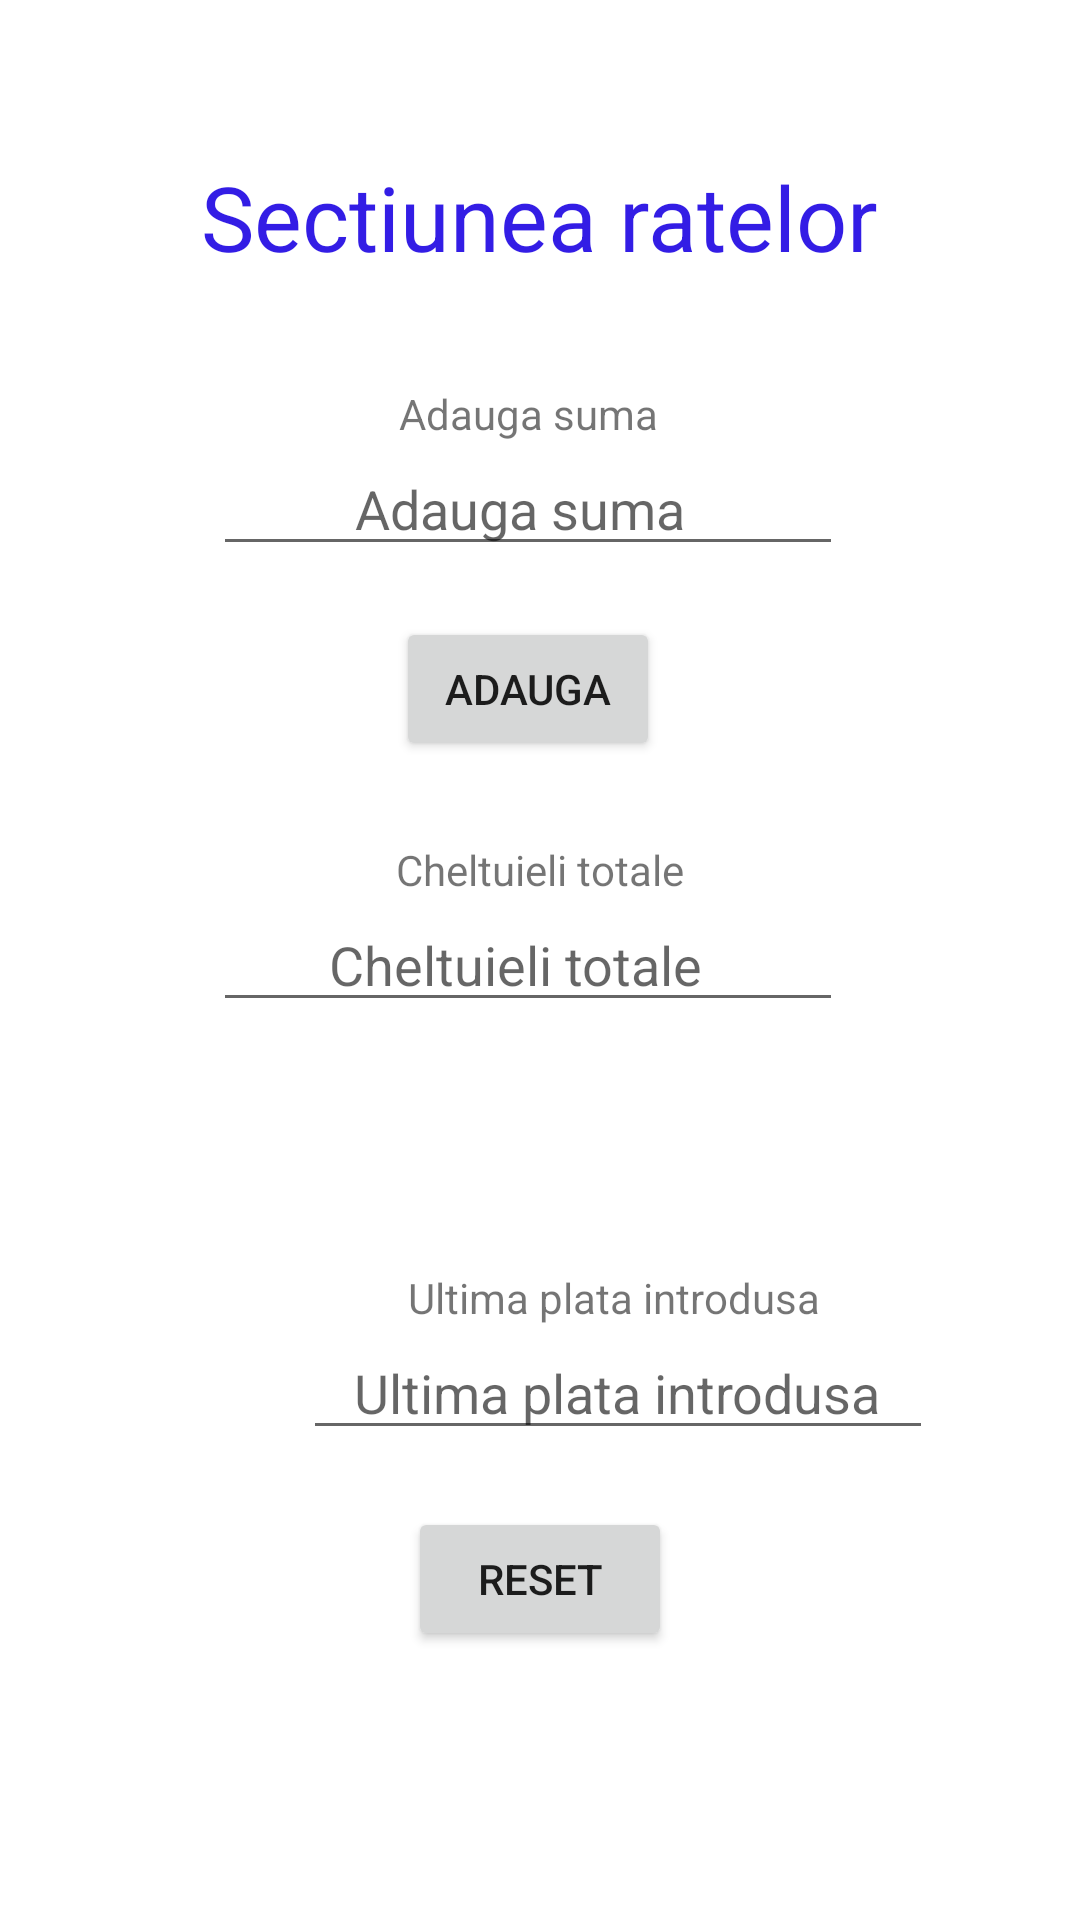

Reconstruct the res/layout file that produces this screen, plus the resources it refers to.
<!-- AndroidManifest.xml: application theme Theme.CalculatorFinanciar -->
<!-- res/layout/activity_persoana_fizica_cheltuieli_rate.xml -->
<?xml version="1.0" encoding="utf-8"?>
<androidx.constraintlayout.widget.ConstraintLayout xmlns:android="http://schemas.android.com/apk/res/android"
    xmlns:app="http://schemas.android.com/apk/res-auto"
    xmlns:tools="http://schemas.android.com/tools"
    android:layout_width="match_parent"
    android:layout_height="match_parent"
    tools:context=".PersoanaFizicaCheltuieliRateActivity">

    <TextView
        android:id="@+id/titlu_rate"
        android:layout_width="wrap_content"
        android:layout_height="wrap_content"
        android:layout_marginTop="52dp"
        android:text="Sectiunea ratelor"
        android:textColor="#331DE5"
        android:textSize="30sp"
        app:layout_constraintEnd_toEndOf="parent"
        app:layout_constraintStart_toStartOf="parent"
        app:layout_constraintTop_toTopOf="parent" />

    <EditText
        android:id="@+id/number_adauga_rata"
        android:layout_width="wrap_content"
        android:layout_height="wrap_content"
        android:layout_marginStart="4dp"
        android:layout_marginTop="55dp"
        android:ems="10"
        android:hint="          Adauga suma"
        android:inputType="numberDecimal"
        app:layout_constraintStart_toStartOf="@+id/titlu_rate"
        app:layout_constraintTop_toBottomOf="@+id/titlu_rate" />

    <Button
        android:id="@+id/button_adauga_rata"
        android:layout_width="wrap_content"
        android:layout_height="wrap_content"
        android:layout_marginTop="17dp"
        android:text="Adauga"
        app:layout_constraintEnd_toEndOf="@+id/number_adauga_rata"
        app:layout_constraintStart_toStartOf="@+id/number_adauga_rata"
        app:layout_constraintTop_toBottomOf="@+id/number_adauga_rata" />

    <EditText
        android:id="@+id/number_suma_rate"
        android:layout_width="wrap_content"
        android:layout_height="wrap_content"
        android:ems="10"
        android:hint="        Cheltuieli totale"
        android:inputType="none"
        android:editable="false"
        app:layout_constraintBottom_toBottomOf="parent"
        app:layout_constraintEnd_toEndOf="@+id/number_adauga_rata"
        app:layout_constraintStart_toStartOf="@+id/number_adauga_rata"
        app:layout_constraintTop_toTopOf="parent" />

    <EditText
        android:id="@+id/number_ultima_rata"
        android:layout_width="wrap_content"
        android:layout_height="wrap_content"
        android:layout_marginStart="101dp"
        android:layout_marginTop="442dp"
        android:ems="10"
        android:hint="   Ultima plata introdusa"
        android:inputType="none"
        android:editable="false"
        app:layout_constraintStart_toStartOf="parent"
        app:layout_constraintTop_toTopOf="parent" />

    <TextView
        android:id="@+id/text_informatie_suma_rate"
        android:layout_width="wrap_content"
        android:layout_height="wrap_content"
        android:text="Adauga suma"
        app:layout_constraintBottom_toTopOf="@+id/number_adauga_rata"
        app:layout_constraintEnd_toEndOf="@+id/number_adauga_rata"
        app:layout_constraintStart_toStartOf="@+id/number_adauga_rata" />

    <TextView
        android:id="@+id/text_informatie_cheltuieli_rate"
        android:layout_width="wrap_content"
        android:layout_height="wrap_content"
        android:text="Cheltuieli totale"
        app:layout_constraintBottom_toTopOf="@+id/number_suma_rate"
        app:layout_constraintEnd_toEndOf="parent"
        app:layout_constraintStart_toStartOf="parent" />

    <TextView
        android:id="@+id/text_informatie_rate_ultima"
        android:layout_width="wrap_content"
        android:layout_height="wrap_content"
        android:layout_marginStart="35dp"
        android:text="Ultima plata introdusa"
        app:layout_constraintBottom_toTopOf="@+id/number_ultima_rata"
        app:layout_constraintStart_toStartOf="@+id/number_ultima_rata" />

    <Button
        android:id="@+id/button_reset_rate"
        android:layout_width="wrap_content"
        android:layout_height="wrap_content"
        android:layout_marginTop="19dp"
        android:text="Reset"
        app:layout_constraintEnd_toEndOf="parent"
        app:layout_constraintStart_toStartOf="parent"
        app:layout_constraintTop_toBottomOf="@+id/number_ultima_rata" />
</androidx.constraintlayout.widget.ConstraintLayout>
<!-- resources referenced by this layout -->
<resources>
  <style name="Theme.CalculatorFinanciar" parent="Theme.MaterialComponents.DayNight.DarkActionBar">
          
          <item name="colorPrimary">@color/purple_500</item>
          <item name="colorPrimaryVariant">@color/purple_700</item>
          <item name="colorOnPrimary">@color/white</item>
          
          <item name="colorSecondary">@color/teal_200</item>
          <item name="colorSecondaryVariant">@color/teal_700</item>
          <item name="colorOnSecondary">@color/black</item>
          
          <item name="android:statusBarColor" tools:targetApi="l">?attr/colorPrimaryVariant</item>
          
      </style>
  <!-- not gathered from this repository: default colours our renderer supplied (Android Studio template values) -->
  <color name="purple_500">#FF6200EE</color>
  <color name="purple_700">#FF3700B3</color>
  <color name="teal_200">#FF03DAC5</color>
  <color name="teal_700">#FF018786</color>
  <color name="black">#FF000000</color>
  <color name="white">#FFFFFFFF</color>
</resources>
